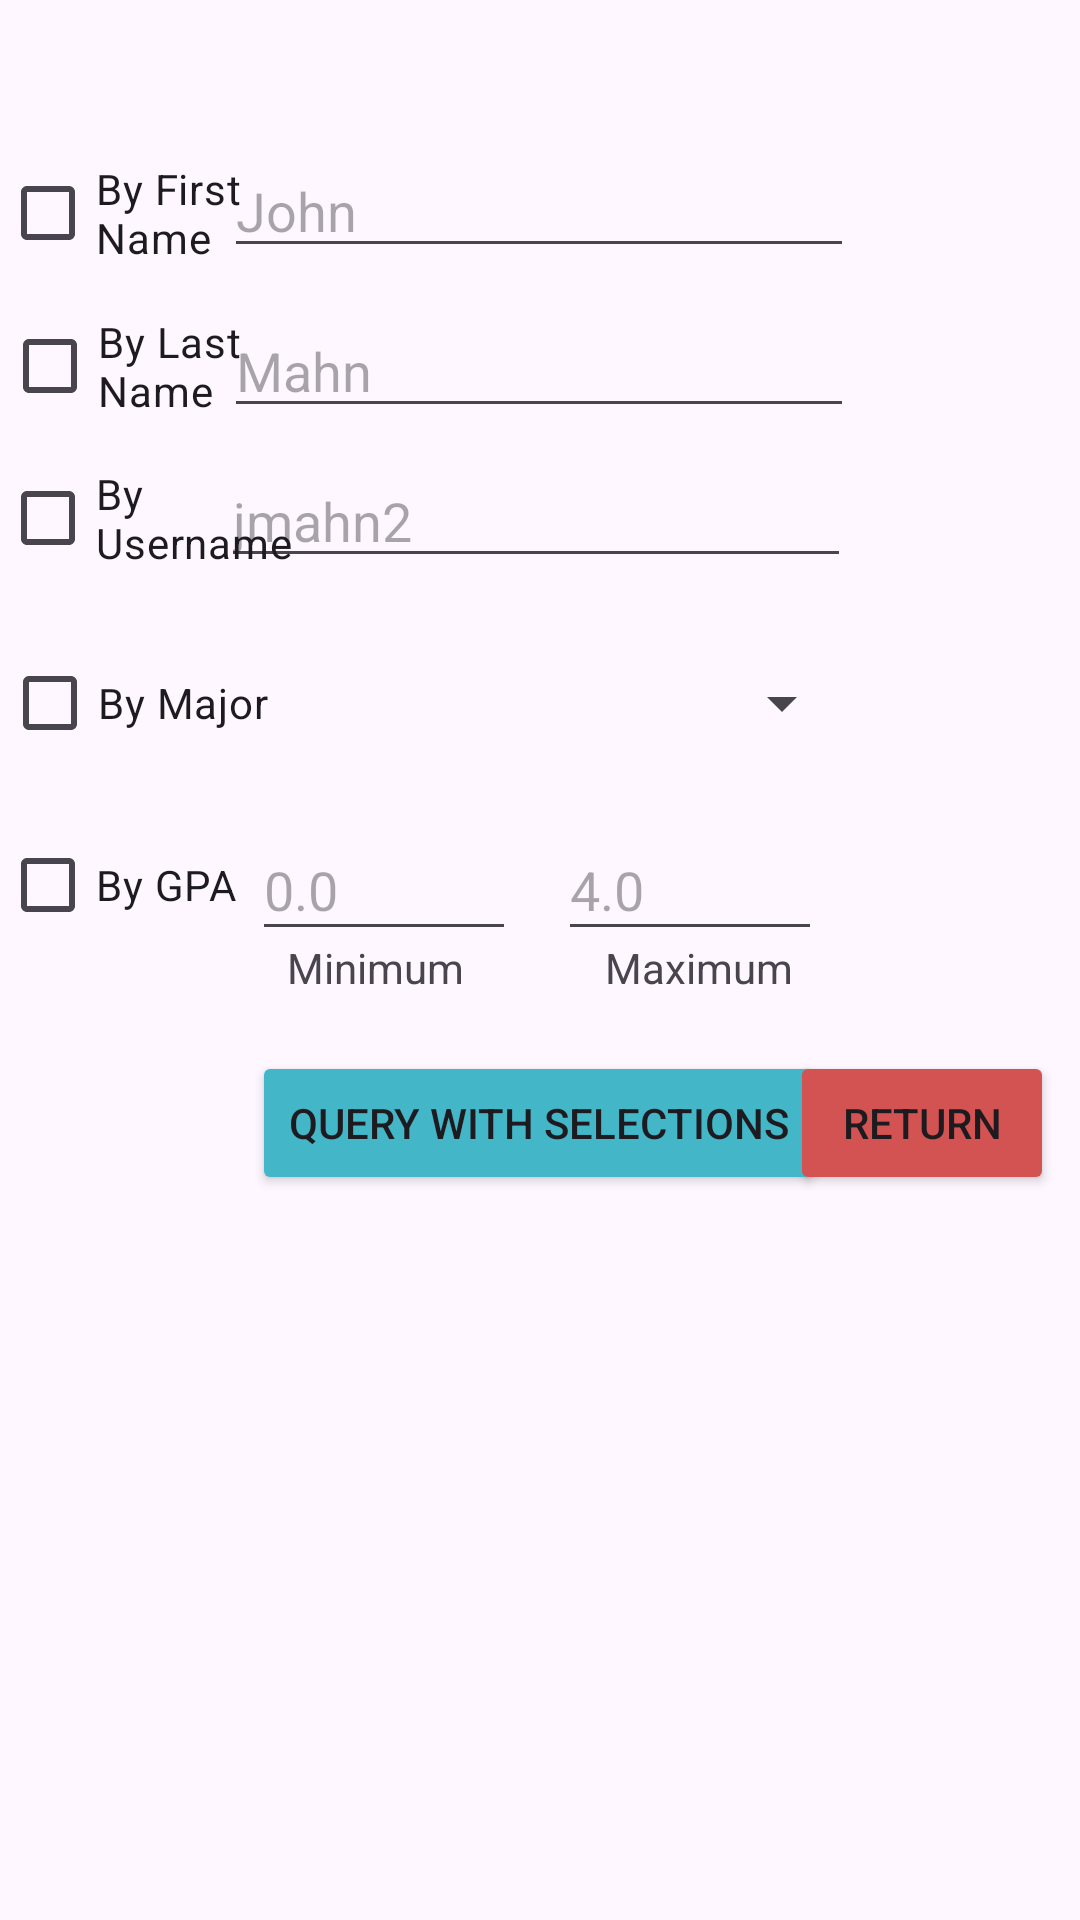

Here is an Android app screen rendered from its layout file. Give the layout XML and the strings, colors and styles it references.
<!-- AndroidManifest.xml: application theme Theme.CIS183_Homework03_DonovanGilliam -->
<!-- res/layout/activity_search_students.xml -->
<?xml version="1.0" encoding="utf-8"?>
<androidx.constraintlayout.widget.ConstraintLayout xmlns:android="http://schemas.android.com/apk/res/android"
    xmlns:app="http://schemas.android.com/apk/res-auto"
    xmlns:tools="http://schemas.android.com/tools"
    android:id="@+id/main"
    android:layout_width="match_parent"
    android:layout_height="match_parent"
    tools:context=".SearchStudents">

    <EditText
        android:id="@+id/et_v_ss_fname"
        android:layout_width="wrap_content"
        android:layout_height="wrap_content"
        android:ems="10"
        android:hint="John"
        android:inputType="text"
        app:layout_constraintBottom_toBottomOf="parent"
        app:layout_constraintEnd_toEndOf="parent"
        app:layout_constraintHorizontal_bias="0.497"
        app:layout_constraintStart_toStartOf="parent"
        app:layout_constraintTop_toTopOf="parent"
        app:layout_constraintVertical_bias="0.08" />

    <EditText
        android:id="@+id/et_v_ss_lname"
        android:layout_width="wrap_content"
        android:layout_height="wrap_content"
        android:ems="10"
        android:hint="Mahn"
        android:inputType="text"
        app:layout_constraintBottom_toBottomOf="parent"
        app:layout_constraintEnd_toEndOf="parent"
        app:layout_constraintHorizontal_bias="0.497"
        app:layout_constraintStart_toStartOf="parent"
        app:layout_constraintTop_toTopOf="parent"
        app:layout_constraintVertical_bias="0.169" />

    <CheckBox
        android:id="@+id/cb_v_ss_fname"
        android:layout_width="99dp"
        android:layout_height="44dp"
        android:text="By First Name"
        app:layout_constraintBottom_toBottomOf="parent"
        app:layout_constraintEnd_toEndOf="parent"
        app:layout_constraintHorizontal_bias="0.0"
        app:layout_constraintStart_toStartOf="parent"
        app:layout_constraintTop_toTopOf="parent"
        app:layout_constraintVertical_bias="0.082" />

    <CheckBox
        android:id="@+id/cb_v_ss_lname"
        android:layout_width="99dp"
        android:layout_height="44dp"
        android:text="By Last Name"
        app:layout_constraintBottom_toBottomOf="parent"
        app:layout_constraintEnd_toEndOf="parent"
        app:layout_constraintHorizontal_bias="0.003"
        app:layout_constraintStart_toStartOf="parent"
        app:layout_constraintTop_toTopOf="parent"
        app:layout_constraintVertical_bias="0.168" />

    <EditText
        android:id="@+id/et_v_ss_username"
        android:layout_width="wrap_content"
        android:layout_height="wrap_content"
        android:ems="10"
        android:hint="jmahn2"
        android:inputType="text"
        app:layout_constraintBottom_toBottomOf="parent"
        app:layout_constraintEnd_toEndOf="parent"
        app:layout_constraintHorizontal_bias="0.492"
        app:layout_constraintStart_toStartOf="parent"
        app:layout_constraintTop_toTopOf="parent"
        app:layout_constraintVertical_bias="0.253" />

    <CheckBox
        android:id="@+id/cb_v_ss_gpa"
        android:layout_width="99dp"
        android:layout_height="44dp"
        android:text="By GPA"
        app:layout_constraintBottom_toBottomOf="parent"
        app:layout_constraintEnd_toEndOf="parent"
        app:layout_constraintHorizontal_bias="0.0"
        app:layout_constraintStart_toStartOf="parent"
        app:layout_constraintTop_toTopOf="parent"
        app:layout_constraintVertical_bias="0.458" />

    <Spinner
        android:id="@+id/spn_v_ss_majors"
        android:layout_width="211dp"
        android:layout_height="44dp"
        app:layout_constraintBottom_toBottomOf="parent"
        app:layout_constraintEnd_toEndOf="parent"
        app:layout_constraintHorizontal_bias="0.492"
        app:layout_constraintStart_toStartOf="@+id/cb_v_ss_major"
        app:layout_constraintTop_toTopOf="parent"
        app:layout_constraintVertical_bias="0.356" />

    <CheckBox
        android:id="@+id/cb_v_ss_major"
        android:layout_width="99dp"
        android:layout_height="44dp"
        android:text="By Major"
        app:layout_constraintBottom_toBottomOf="parent"
        app:layout_constraintEnd_toEndOf="parent"
        app:layout_constraintHorizontal_bias="0.003"
        app:layout_constraintStart_toStartOf="parent"
        app:layout_constraintTop_toTopOf="parent"
        app:layout_constraintVertical_bias="0.356" />

    <CheckBox
        android:id="@+id/cb_v_ss_username"
        android:layout_width="99dp"
        android:layout_height="44dp"
        android:text="By Username"
        app:layout_constraintBottom_toBottomOf="parent"
        app:layout_constraintEnd_toEndOf="parent"
        app:layout_constraintHorizontal_bias="0.0"
        app:layout_constraintStart_toStartOf="parent"
        app:layout_constraintTop_toTopOf="parent"
        app:layout_constraintVertical_bias="0.253" />

    <EditText
        android:id="@+id/et_v_ss_gpamin"
        android:layout_width="88dp"
        android:layout_height="44dp"
        android:ems="10"
        android:hint="0.0"
        android:inputType="number|numberDecimal"
        app:layout_constraintBottom_toBottomOf="parent"
        app:layout_constraintEnd_toEndOf="parent"
        app:layout_constraintHorizontal_bias="0.309"
        app:layout_constraintStart_toStartOf="parent"
        app:layout_constraintTop_toTopOf="parent"
        app:layout_constraintVertical_bias="0.458" />

    <EditText
        android:id="@+id/et_v_ss_gpamax"
        android:layout_width="88dp"
        android:layout_height="44dp"
        android:ems="10"
        android:hint="4.0"
        android:inputType="number|numberDecimal"
        app:layout_constraintBottom_toBottomOf="parent"
        app:layout_constraintEnd_toEndOf="parent"
        app:layout_constraintHorizontal_bias="0.684"
        app:layout_constraintStart_toStartOf="parent"
        app:layout_constraintTop_toTopOf="parent"
        app:layout_constraintVertical_bias="0.458" />

    <Button
        android:id="@+id/btn_v_ss_query"
        android:layout_width="wrap_content"
        android:layout_height="wrap_content"
        android:backgroundTint="#43B6C7"
        android:text="Query with Selections"
        app:layout_constraintBottom_toBottomOf="parent"
        app:layout_constraintEnd_toEndOf="parent"
        app:layout_constraintHorizontal_bias="0.497"
        app:layout_constraintStart_toStartOf="parent"
        app:layout_constraintTop_toTopOf="parent"
        app:layout_constraintVertical_bias="0.592" />

    <Button
        android:id="@+id/btn_v_ss_return"
        android:layout_width="wrap_content"
        android:layout_height="wrap_content"
        android:backgroundTint="#D35252"
        android:text="Return"
        app:layout_constraintBottom_toBottomOf="parent"
        app:layout_constraintEnd_toEndOf="parent"
        app:layout_constraintHorizontal_bias="0.968"
        app:layout_constraintStart_toStartOf="parent"
        app:layout_constraintTop_toTopOf="parent"
        app:layout_constraintVertical_bias="0.592" />

    <ListView
        android:id="@+id/lv_v_ss_studentquery"
        android:layout_width="410dp"
        android:layout_height="276dp"
        app:layout_constraintBottom_toBottomOf="parent"
        app:layout_constraintEnd_toEndOf="parent"
        app:layout_constraintHorizontal_bias="0.0"
        app:layout_constraintStart_toStartOf="parent"
        app:layout_constraintTop_toTopOf="parent"
        app:layout_constraintVertical_bias="1.0" />

    <TextView
        android:id="@+id/textView"
        android:layout_width="wrap_content"
        android:layout_height="wrap_content"
        android:text="Minimum"
        app:layout_constraintBottom_toBottomOf="parent"
        app:layout_constraintEnd_toEndOf="parent"
        app:layout_constraintHorizontal_bias="0.318"
        app:layout_constraintStart_toStartOf="parent"
        app:layout_constraintTop_toTopOf="parent"
        app:layout_constraintVertical_bias="0.504" />

    <TextView
        android:id="@+id/textView3"
        android:layout_width="wrap_content"
        android:layout_height="wrap_content"
        android:text="Maximum"
        app:layout_constraintBottom_toBottomOf="parent"
        app:layout_constraintEnd_toEndOf="parent"
        app:layout_constraintHorizontal_bias="0.678"
        app:layout_constraintStart_toStartOf="parent"
        app:layout_constraintTop_toTopOf="parent"
        app:layout_constraintVertical_bias="0.504" />

</androidx.constraintlayout.widget.ConstraintLayout>
<!-- resources referenced by this layout -->
<resources>
  <style name="Theme.CIS183_Homework03_DonovanGilliam" parent="Base.Theme.CIS183_Homework03_DonovanGilliam" />
  <style name="Base.Theme.CIS183_Homework03_DonovanGilliam" parent="Theme.Material3.DayNight.NoActionBar">
          
          
      </style>
</resources>
